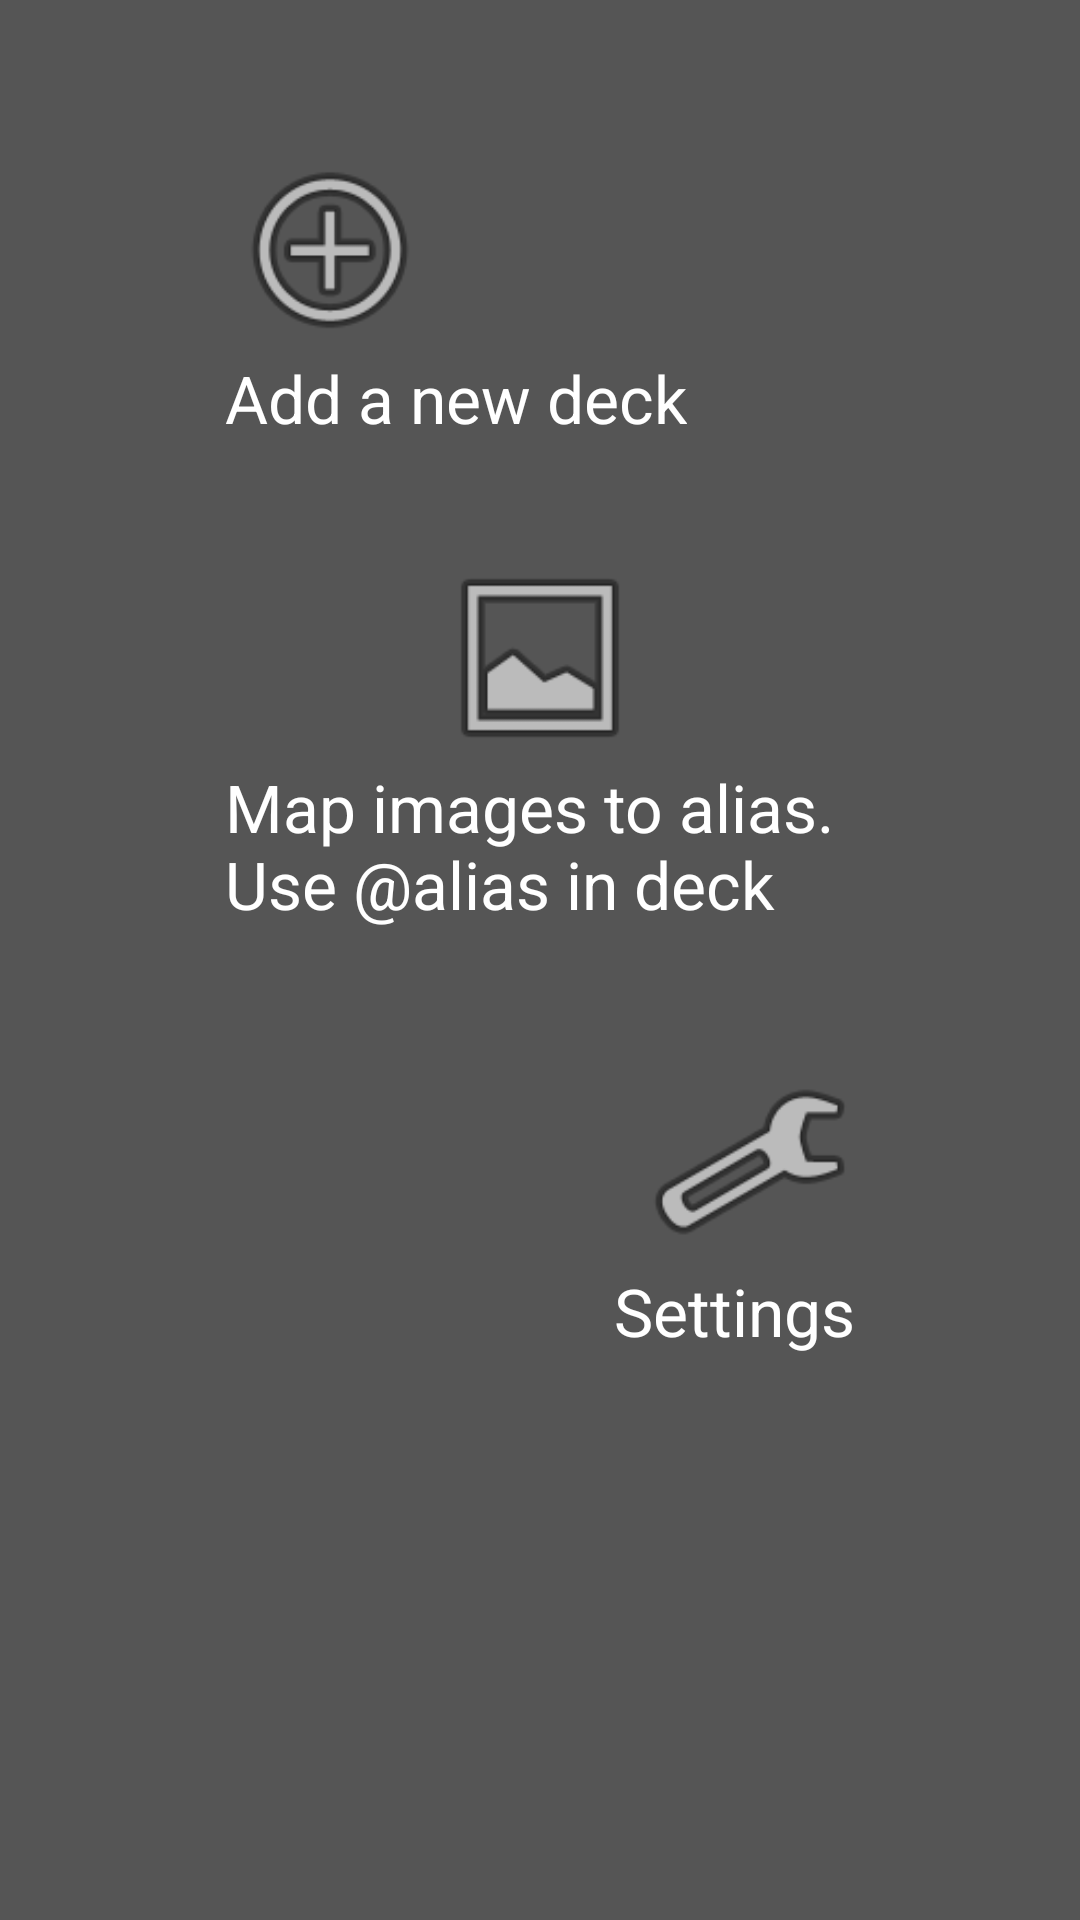

Here is an Android app screen rendered from its layout file. Give the layout XML and the strings, colors and styles it references.
<!-- AndroidManifest.xml: activity theme Transparent -->
<!-- res/layout/activity_transparent.xml -->
<RelativeLayout xmlns:android="http://schemas.android.com/apk/res/android"
    xmlns:tools="http://schemas.android.com/tools"
    android:layout_width="match_parent"
    android:layout_height="match_parent"
    android:paddingLeft="@dimen/activity_horizontal_margin"
    android:paddingRight="@dimen/activity_horizontal_margin"
    android:paddingTop="@dimen/activity_vertical_margin"
    android:paddingBottom="@dimen/activity_vertical_margin"
    tools:context="org.sfsteam.easyscrum.TransparentActivity"
    android:background="#aa000000"
    android:onClick="stopDemo">


    <TextView
        android:layout_width="wrap_content"
        android:layout_height="wrap_content"
        android:textAppearance="?android:attr/textAppearanceLarge"
        android:text="@string/map_images"
        android:id="@+id/mapToAlias"
        android:textColor="#ffffff"
        android:layout_below="@+id/imageGal"
        android:layout_alignLeft="@+id/addNewDeck"
        android:layout_alignStart="@+id/addNewDeck"
        android:layout_alignRight="@+id/imageSet"
        android:layout_alignEnd="@+id/imageSet" />

    <TextView
        android:layout_width="wrap_content"
        android:layout_height="wrap_content"
        android:textAppearance="?android:attr/textAppearanceLarge"
        android:text="@string/add_new_demo"
        android:id="@+id/addNewDeck"
        android:textColor="#ffffff"
        android:layout_below="@+id/imageAdd"
        android:layout_alignLeft="@+id/imageAdd"
        android:layout_alignStart="@+id/imageAdd" />

    <ImageView
        android:layout_width="70dp"
        android:layout_height="70dp"
        android:id="@+id/imageGal"
        android:background="@android:drawable/ic_menu_gallery"
        android:layout_below="@+id/addNewDeck"
        android:layout_centerHorizontal="true"
        android:layout_marginTop="37dp" />

    <ImageView
        android:layout_width="70dp"
        android:layout_height="70dp"
        android:id="@+id/imageAdd"
        android:background="@android:drawable/ic_menu_add"
        android:layout_marginTop="48dp"
        android:layout_alignParentTop="true"
        android:layout_toLeftOf="@+id/imageGal"
        android:layout_toStartOf="@+id/imageGal" />

    <ImageView
        android:layout_width="70dp"
        android:layout_height="70dp"
        android:id="@+id/imageSet"
        android:layout_marginTop="43dp"
        android:layout_below="@+id/mapToAlias"
        android:layout_toRightOf="@+id/imageGal"
        android:layout_toEndOf="@+id/imageGal"
        android:background="@android:drawable/ic_menu_preferences" />

    <TextView
        android:layout_width="wrap_content"
        android:layout_height="wrap_content"
        android:textAppearance="?android:attr/textAppearanceLarge"
        android:text="@string/title_settings"
        android:id="@+id/settingsText"
        android:layout_below="@+id/imageSet"
        android:layout_alignRight="@+id/imageSet"
        android:layout_alignEnd="@+id/imageSet"
        android:textColor="#ffffff" />

</RelativeLayout>
<!-- resources referenced by this layout -->
<resources>
  <string name="add_new_demo">Add a new deck</string>
  <string name="map_images">Map images to alias. Use @alias in deck</string>
  <string name="title_settings">Settings</string>
  <style name="Transparent" parent="@android:style/Theme.NoTitleBar">
          <item name="android:windowContentOverlay">@null</item>
          <item name="android:windowIsTranslucent">true</item>
          <item name="android:windowBackground">@android:color/transparent</item>
          <item name="android:windowNoTitle">true</item>
          <item name="android:backgroundDimEnabled">false</item>
      </style>
</resources>
